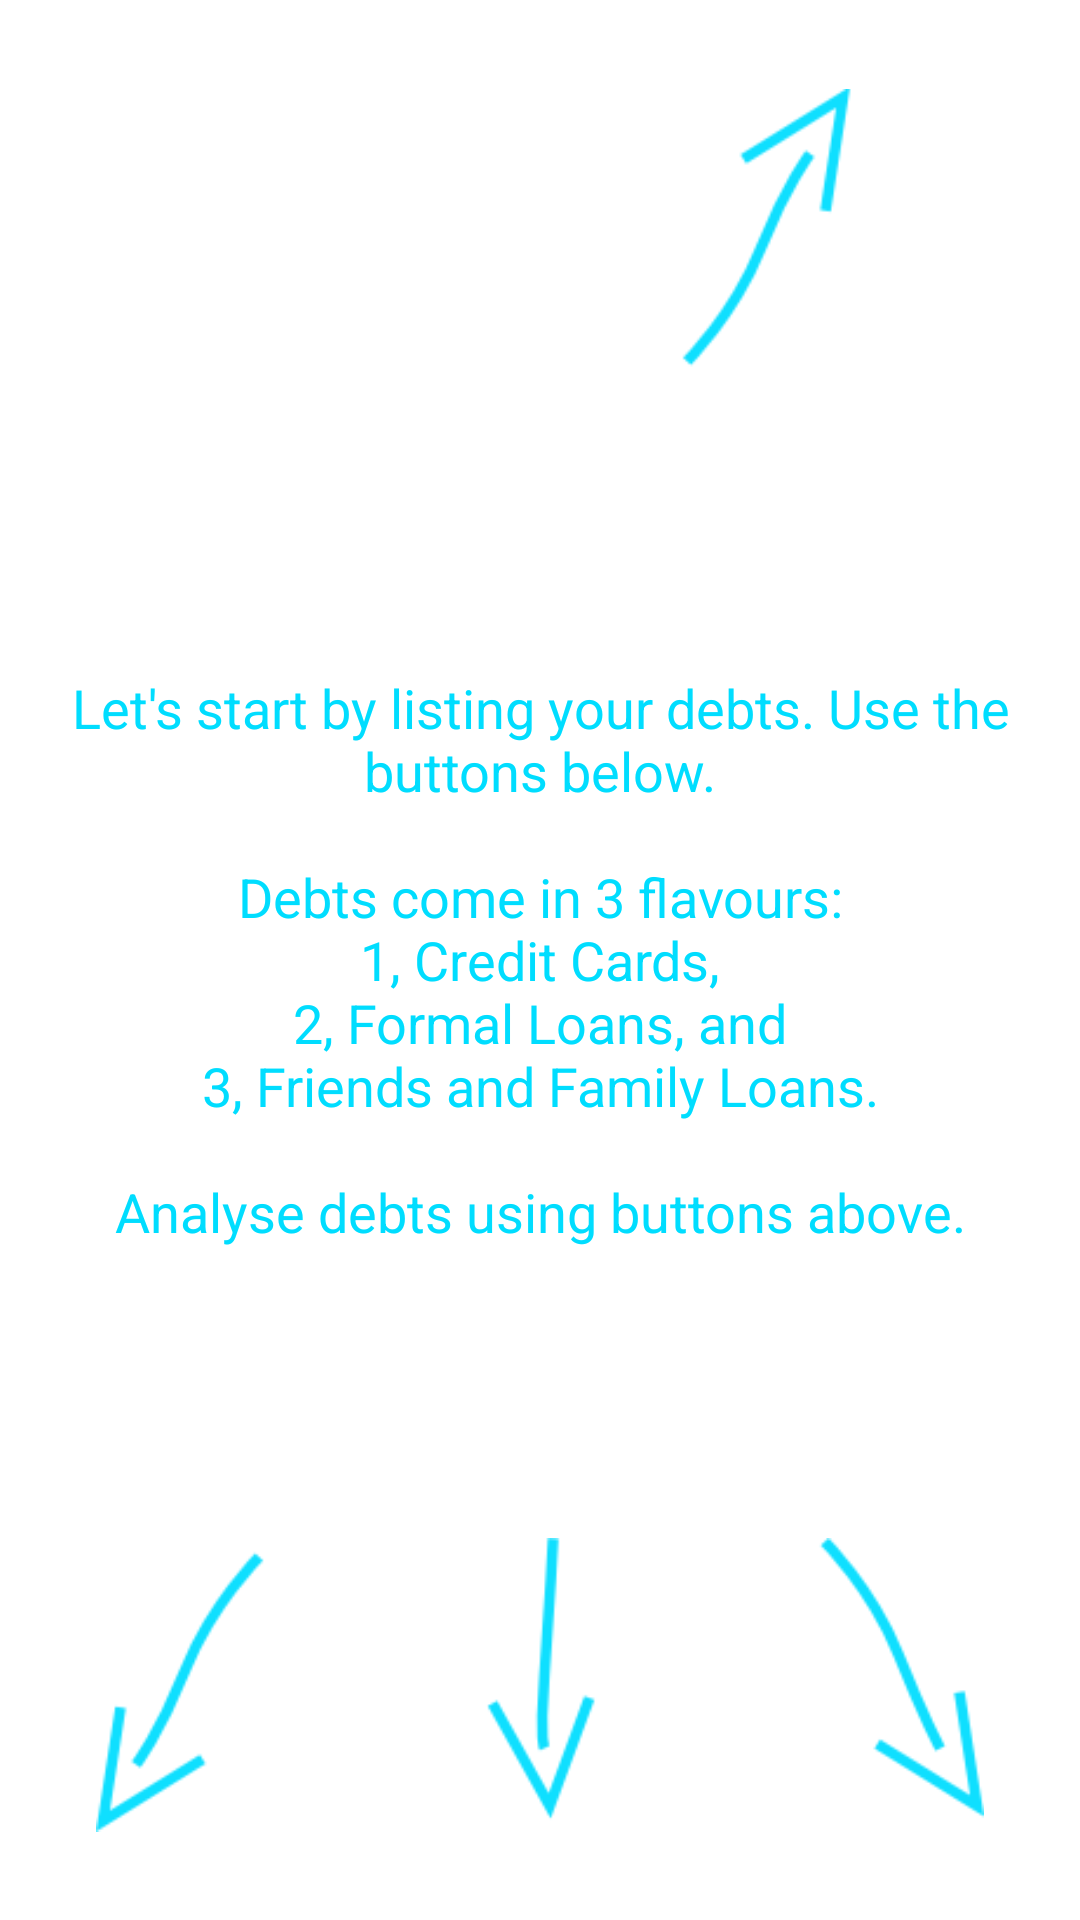

The Android layout XML behind this screen, and the referenced resources:
<!-- AndroidManifest.xml: application theme Theme.Myactionbar -->
<!-- res/layout/coach_mark_debts.xml -->
<?xml version="1.0" encoding="utf-8"?>


<RelativeLayout xmlns:android="http://schemas.android.com/apk/res/android"
    android:layout_width="match_parent" android:layout_height="match_parent" android:id="@+id/master_coach_view">

    <LinearLayout

        android:layout_width="fill_parent"
        android:layout_height="fill_parent"
        android:layout_alignParentTop="true"
        android:layout_alignParentLeft="true">

    </LinearLayout>

    <TextView
        android:layout_width="wrap_content"
        android:layout_height="wrap_content"
        android:textAppearance="?android:attr/textAppearanceMedium"
        android:text="@string/coach_text_debts"
        android:id="@+id/textView"
        android:layout_gravity="center"
        style="@style/list_text"
        android:layout_centerInParent="true"
        android:textAlignment="center"
        android:gravity="center"
        android:textColor="@android:color/holo_blue_bright" />

    <ImageView
        android:layout_width="wrap_content"
        android:layout_height="wrap_content"
        android:id="@+id/imageView"
        android:layout_gravity="center_horizontal|top"
        android:layout_alignParentTop="true"
        android:layout_alignParentRight="true"
        android:src="@drawable/arrows_up"
        android:layout_marginTop="16dp"
        android:layout_marginRight="32dp"
        android:scaleType="centerInside"
        android:layout_marginLeft="32dp" />

    <ImageView
        android:layout_width="wrap_content"
        android:layout_height="wrap_content"
        android:id="@+id/imageView2"
        android:layout_gravity="center_horizontal|bottom"
        android:src="@drawable/arrows_dn"
        android:scaleType="centerInside"
        android:layout_alignParentBottom="true"
        android:layout_centerHorizontal="true"
        android:layout_marginLeft="32dp"
        android:layout_marginRight="32dp"
        android:layout_marginBottom="16dp" />

</RelativeLayout>
<!-- resources referenced by this layout -->
<resources>
  <string name="coach_text_debts" formatted="false">Let\'s start by listing your debts. Use the buttons below.\n\nDebts come in 3 flavours:\n1, Credit Cards,\n2, Formal Loans, and\n3, Friends and Family Loans.\n\nAnalyse debts using buttons above.</string>
  <style name="list_text">
          <item name="android:textAppearance">?android:attr/textAppearanceLarge</item>
          <item name="android:layout_width">wrap_content</item>
          <item name="android:layout_height">wrap_content</item>
          <item name="android:textColor">@android:color/primary_text_dark</item>
          <item name="android:padding">8dp</item>
          <item name="android:singleLine">false</item>
          <item name="android:fontFamily">sans-serif</item>
      </style>
  <style name="Theme.Myactionbar" parent="@android:style/Theme.Holo.Light.DarkActionBar">
          <item name="android:actionBarItemBackground">@drawable/selectable_background_myactionbar</item>
          <item name="android:popupMenuStyle">@style/PopupMenu.Myactionbar</item>
          <item name="android:dropDownListViewStyle">@style/DropDownListView.Myactionbar</item>
          <item name="android:actionBarTabStyle">@style/ActionBarTabStyle.Myactionbar</item>
          <item name="android:actionDropDownStyle">@style/DropDownNav.Myactionbar</item>
          <item name="android:actionBarStyle">@style/ActionBar.Solid.Myactionbar</item>
          <item name="android:actionModeBackground">@drawable/cab_background_top_myactionbar</item>
          <item name="android:actionModeSplitBackground">@drawable/cab_background_bottom_myactionbar</item>
          <item name="android:actionModeCloseButtonStyle">@style/ActionButton.CloseMode.Myactionbar</item>
          
                  
          <item name="android:actionBarWidgetTheme">@style/Theme.Myactionbar.Widget</item>
  
      </style>
  <style name="PopupMenu.Myactionbar" parent="@android:style/Widget.Holo.ListPopupWindow">
          <item name="android:popupBackground">@drawable/menu_dropdown_panel_myactionbar</item>	
      </style>
  <style name="DropDownListView.Myactionbar" parent="@android:style/Widget.Holo.ListView.DropDown">
          <item name="android:listSelector">@drawable/selectable_background_myactionbar</item>
      </style>
  <style name="ActionBarTabStyle.Myactionbar" parent="@android:style/Widget.Holo.ActionBar.TabView">
          <item name="android:background">@drawable/tab_indicator_ab_myactionbar</item>
      </style>
  <style name="DropDownNav.Myactionbar" parent="@android:style/Widget.Holo.Spinner">
          <item name="android:background">@drawable/spinner_background_ab_myactionbar</item>
          <item name="android:popupBackground">@drawable/menu_dropdown_panel_myactionbar</item>
          <item name="android:dropDownSelector">@drawable/selectable_background_myactionbar</item>
      </style>
  <style name="ActionBar.Solid.Myactionbar" parent="@android:style/Widget.Holo.Light.ActionBar.Solid.Inverse">
          <item name="android:background">@drawable/ab_background_textured_myactionbar</item>
          <item name="android:backgroundStacked">@drawable/ab_stacked_solid_myactionbar</item>
          <item name="android:backgroundSplit">@drawable/ab_background_textured_myactionbar</item>
          <item name="android:progressBarStyle">@style/ProgressBar.Myactionbar</item>
      </style>
  <style name="ActionButton.CloseMode.Myactionbar" parent="@android:style/Widget.Holo.ActionButton.CloseMode">
          <item name="android:background">@drawable/btn_cab_done_myactionbar</item>
      </style>
  <style name="Theme.Myactionbar.Widget" parent="@android:style/Theme.Holo">
          <item name="android:popupMenuStyle">@style/PopupMenu.Myactionbar</item>
          <item name="android:dropDownListViewStyle">@style/DropDownListView.Myactionbar</item>
      </style>
  <style name="ProgressBar.Myactionbar" parent="@android:style/Widget.Holo.ProgressBar.Horizontal">
          <item name="android:progressDrawable">@drawable/progress_horizontal_myactionbar</item>
      </style>
</resources>
